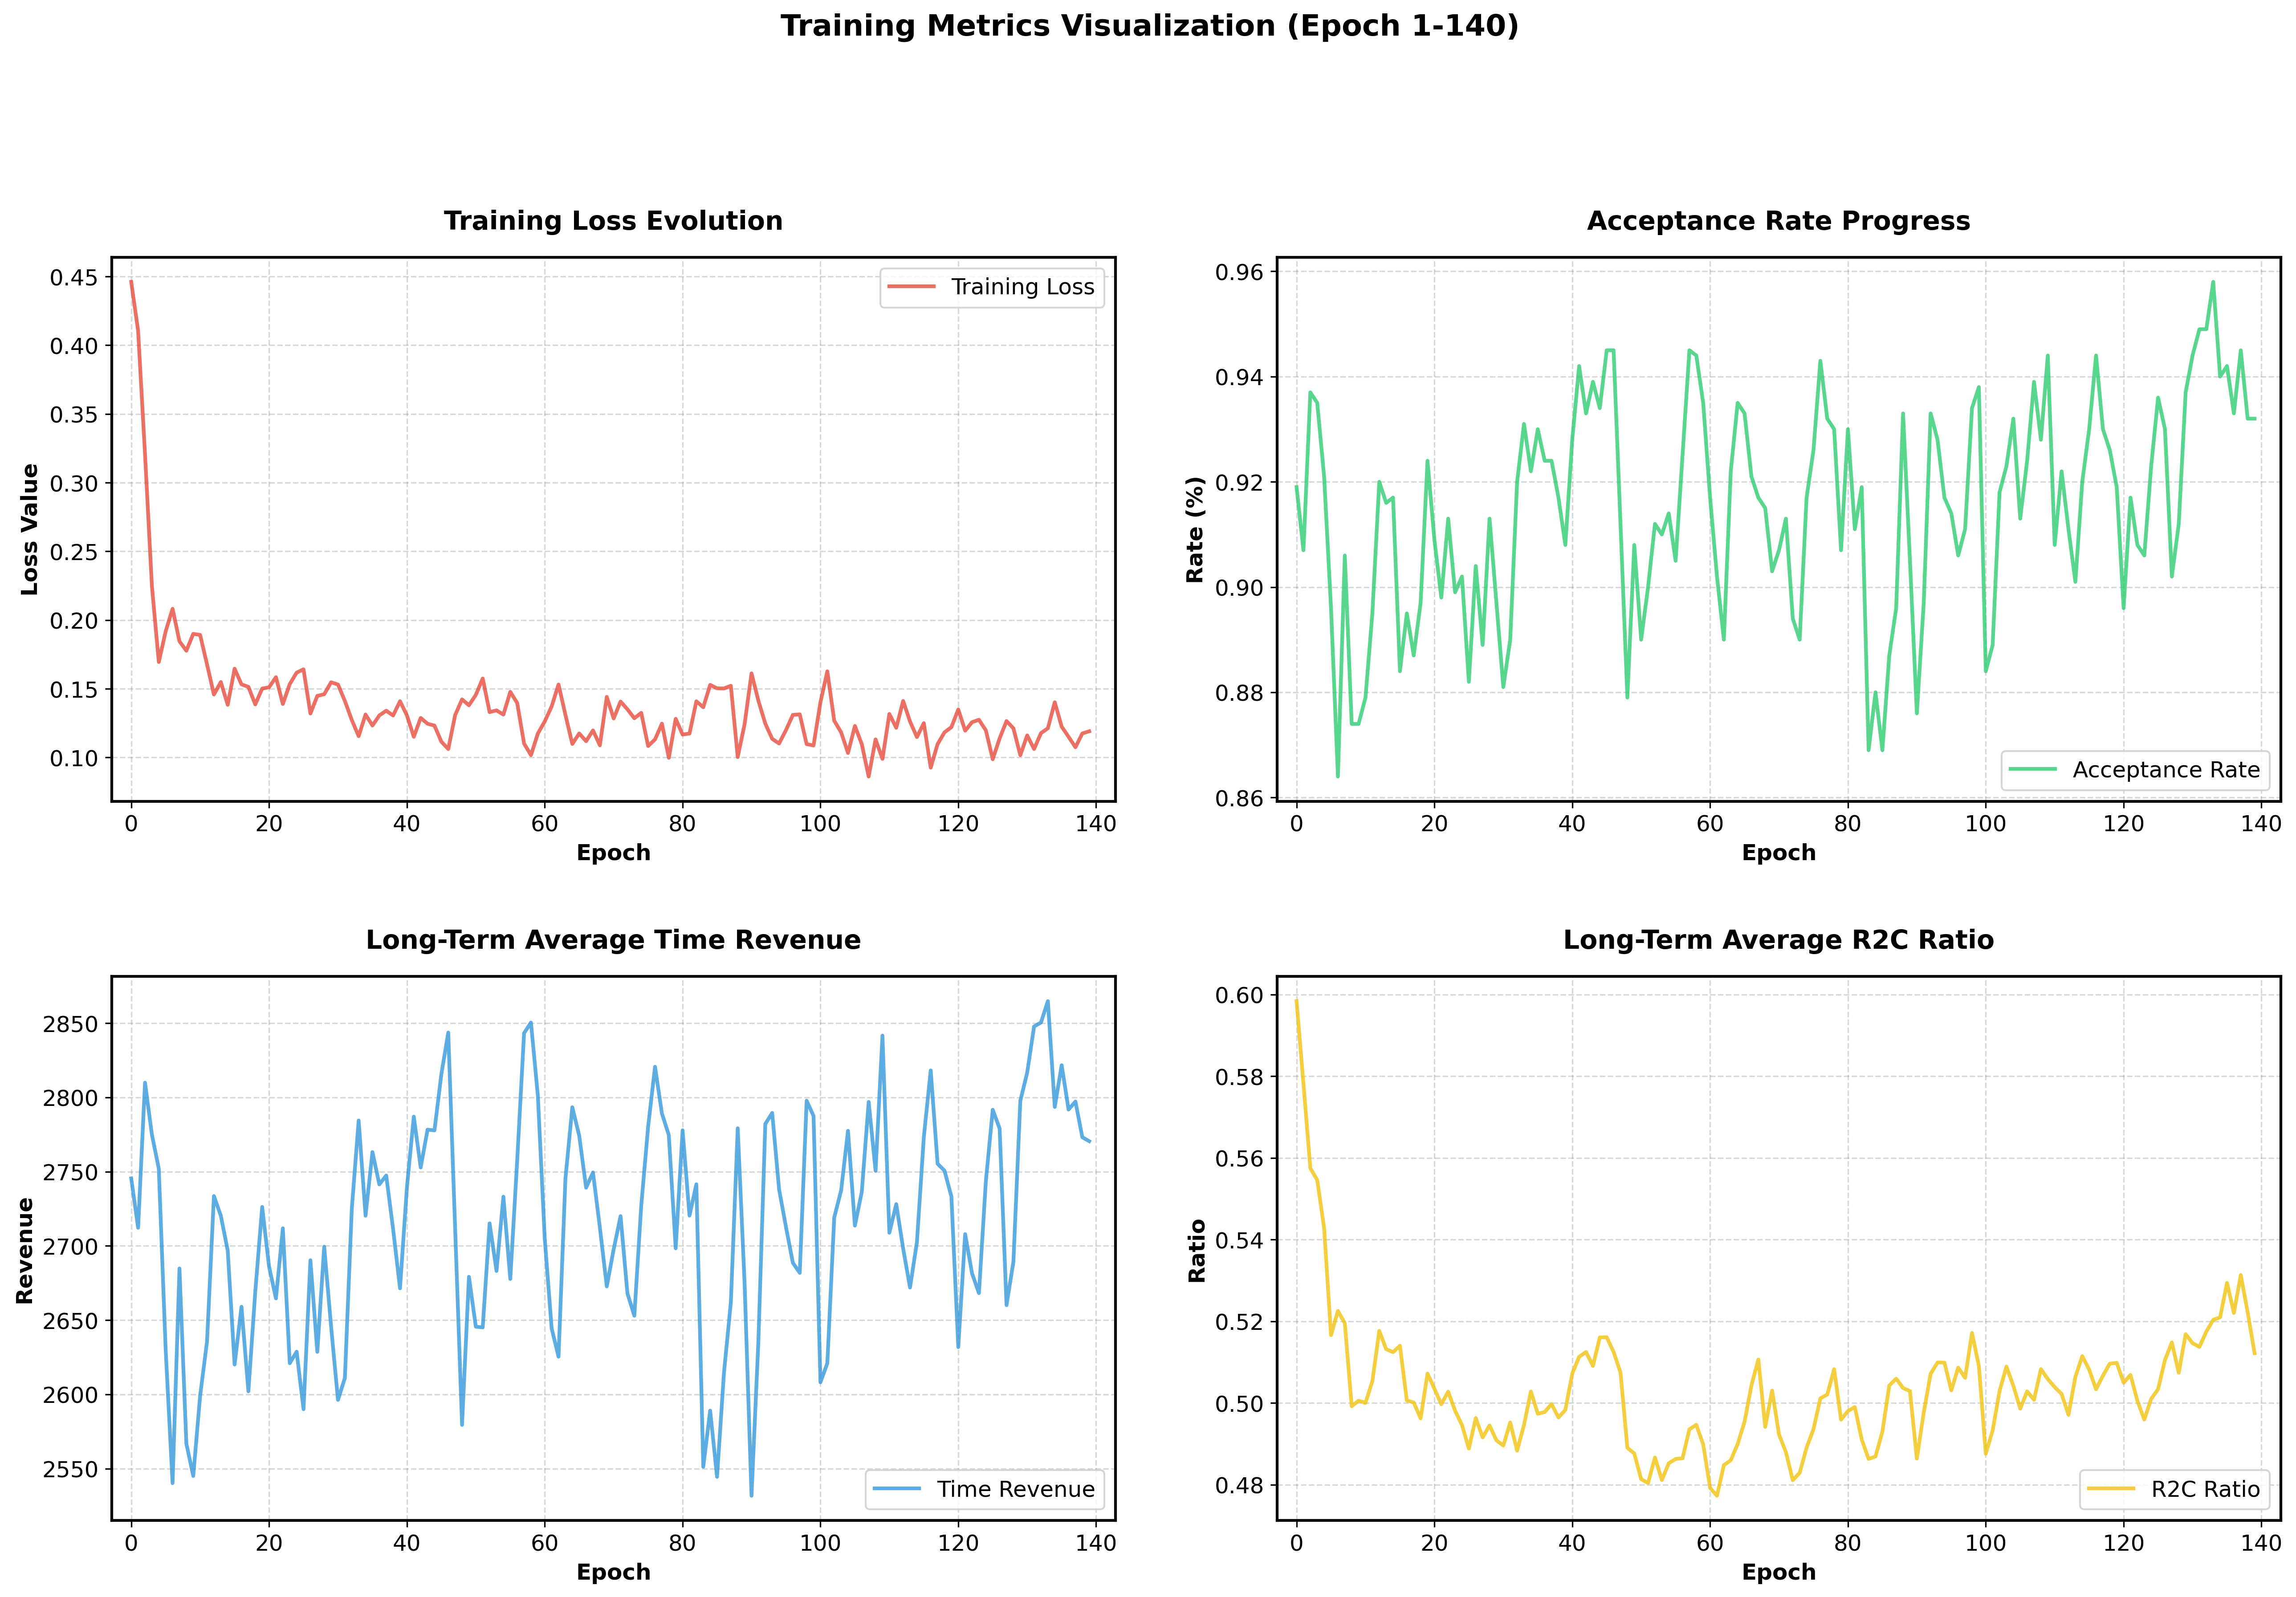

Values plotted in this chart, from the file beside it:
epoch, loss, acceptance_rate, long_term_aver_time_revenue, long_term_aver_r2c_ratio
0, [0.46363288164138794, 0.452374130487442,…, 0.919, 2745, 0.5984
1, [0.4355942904949188, 0.5760037899017334,…, 0.907, 2712, 0.5781
2, [0.4762433171272278, 0.44708138704299927…, 0.937, 2810, 0.5575
3, [0.3425644040107727, 0.281810462474823, …, 0.935, 2775, 0.5546
4, [0.17920184135437012, 0.0847945213317871…, 0.921, 2752, 0.5428
5, [0.2070164680480957, 0.1478462666273117,…, 0.896, 2630, 0.5166
6, [0.16646306216716766, 0.1426025927066803…, 0.864, 2540, 0.5226
7, [0.20152558386325836, 0.1430128514766693…, 0.906, 2685, 0.5195
8, [0.26109951734542847, 0.1625749468803405…, 0.874, 2567, 0.4992
9, [0.07682543247938156, 0.1718244254589080…, 0.874, 2545, 0.5006
10, [0.1968892216682434, 0.14657992124557495…, 0.879, 2599, 0.5
11, [0.25197622179985046, 0.0782442986965179…, 0.895, 2636, 0.5053
12, [0.12480460852384567, 0.1121414601802825…, 0.92, 2734, 0.5177
13, [0.1937655657529831, 0.14802061021327972…, 0.916, 2720, 0.5132
14, [0.07330711930990219, 0.0829995423555374…, 0.917, 2697, 0.5125
15, [0.1293797791004181, 0.1674867570400238,…, 0.884, 2620, 0.514
16, [0.10242605209350586, 0.1012503057718277…, 0.895, 2659, 0.5006
17, [0.09252698719501495, 0.1177334040403366…, 0.887, 2602, 0.5001
18, [0.12036295980215073, 0.0758209377527237…, 0.897, 2669, 0.4962
19, [0.049040038138628006, 0.075305245816707…, 0.924, 2726, 0.5072
20, [0.01793329231441021, 0.1350326538085937…, 0.909, 2686, 0.5035
21, [0.12486676126718521, 0.0805462598800659…, 0.898, 2665, 0.4997
22, [0.06334628909826279, 0.0500216782093048…, 0.913, 2712, 0.5028
23, [0.2246314138174057, 0.11731619387865067…, 0.899, 2621, 0.4981
24, [0.23221589624881744, 0.2545428574085235…, 0.902, 2629, 0.4946
25, [0.14734551310539246, 0.0312727391719818…, 0.882, 2590, 0.4888
26, [0.19597283005714417, 0.1699811071157455…, 0.904, 2690, 0.4963
27, [0.09459016472101212, 0.0665378645062446…, 0.889, 2629, 0.4916
28, [0.06818374246358871, 0.1856732517480850…, 0.913, 2699, 0.4945
29, [0.05626373738050461, 0.0403842031955719…, 0.897, 2646, 0.4909
30, [0.13795050978660583, 0.1524849236011505…, 0.881, 2596, 0.4896
31, [0.13848362863063812, 0.1495590656995773…, 0.89, 2611, 0.4952
32, [0.0702281966805458, 0.1752074658870697,…, 0.92, 2725, 0.4883
33, [0.028358299285173416, 0.077648490667343…, 0.931, 2784, 0.4946
34, [0.0683358758687973, 0.18287219107151031…, 0.922, 2720, 0.5028
35, [0.10040587186813354, 0.1390527933835983…, 0.93, 2763, 0.4974
36, [0.0908549427986145, 0.01924938336014747…, 0.924, 2741, 0.4978
37, [0.21089285612106323, 0.1723869889974594…, 0.924, 2747, 0.4998
38, [0.1240176111459732, 0.09105738997459412…, 0.917, 2711, 0.4965
39, [0.26505130529403687, 0.1391160488128662…, 0.908, 2671, 0.4983
40, [0.07603205740451813, 0.0922796949744224…, 0.928, 2739, 0.5072
41, [0.06057737022638321, 0.0439837351441383…, 0.942, 2787, 0.5113
42, [0.046370700001716614, 0.064072415232658…, 0.933, 2753, 0.5125
43, [0.13977894186973572, 0.0570509061217308…, 0.939, 2778, 0.5091
44, [0.032136283814907074, 0.065105803310871…, 0.934, 2778, 0.5161
45, [0.08805100619792938, 0.0366502180695533…, 0.945, 2816, 0.5161
46, [0.08749505132436752, 0.0262150503695011…, 0.945, 2844, 0.5125
47, [0.04639621078968048, 0.0966189950704574…, 0.912, 2711, 0.5075
48, [0.05632613226771355, 0.0587314479053020…, 0.879, 2579, 0.489
49, [0.035567015409469604, 0.030081644654273…, 0.908, 2679, 0.4876
50, [0.11263389885425568, 0.0449688993394374…, 0.89, 2646, 0.4814
51, [0.03951651230454445, 0.0620018243789672…, 0.9, 2645, 0.4804
52, [0.17497718334197998, 0.0565755292773246…, 0.912, 2715, 0.4867
53, [0.20084643363952637, 0.0618564933538436…, 0.91, 2683, 0.4811
54, [0.0680629312992096, 0.02741836383938789…, 0.914, 2733, 0.4853
55, [0.11797312647104263, 0.0669299587607383…, 0.905, 2678, 0.4863
56, [0.23766346275806427, 0.1549654603004455…, 0.925, 2757, 0.4865
57, [0.054937198758125305, 0.076085291802883…, 0.945, 2843, 0.4936
58, [0.06618266552686691, 0.0383125878870487…, 0.944, 2850, 0.4947
59, [0.056504447013139725, 0.037064872682094…, 0.935, 2801, 0.4899
... 80 more rows
